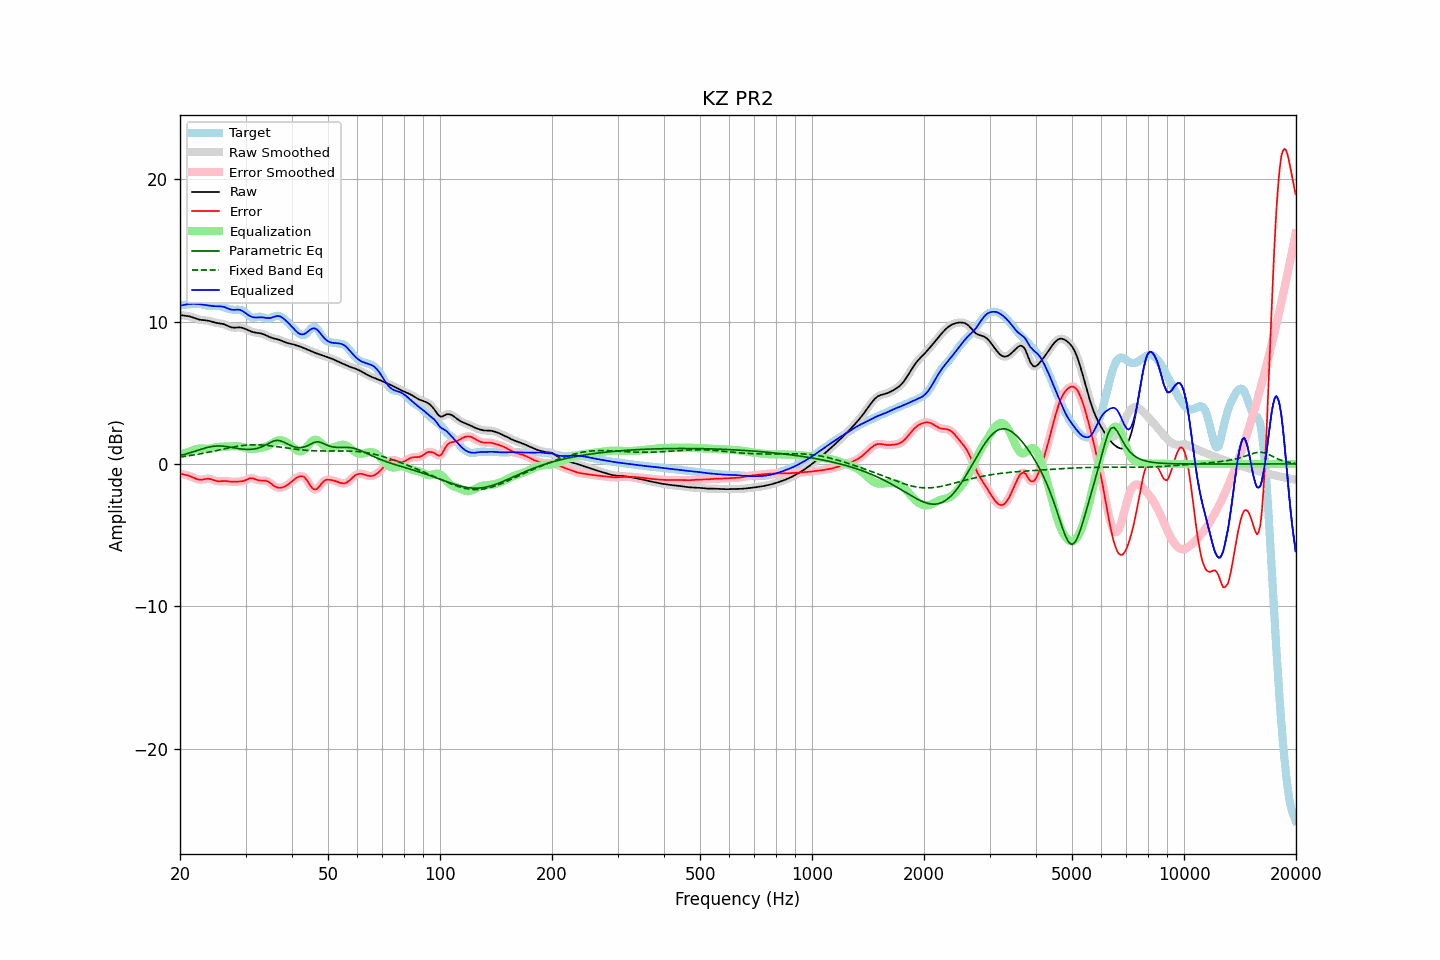

The table this chart was drawn from, first rows:
frequency, raw, error, smoothed, error_smoothed, equalization, parametric_eq, fixed_band_eq, equalized_raw, equalized_smoothed, target
20.00, 10.46, -0.67, 10.46, -0.67, 0.65, 0.59, 0.49, 11.12, 11.12, 11.13
20.20, 10.45, -0.70, 10.45, -0.70, 0.69, 0.62, 0.50, 11.14, 11.14, 11.15
20.40, 10.43, -0.74, 10.44, -0.73, 0.73, 0.65, 0.52, 11.16, 11.17, 11.17
20.61, 10.42, -0.76, 10.42, -0.76, 0.77, 0.68, 0.54, 11.19, 11.19, 11.18
20.81, 10.41, -0.79, 10.41, -0.79, 0.80, 0.71, 0.55, 11.21, 11.21, 11.20
21.02, 10.39, -0.82, 10.39, -0.82, 0.84, 0.74, 0.57, 11.23, 11.23, 11.21
21.23, 10.37, -0.85, 10.37, -0.85, 0.88, 0.78, 0.59, 11.24, 11.24, 11.22
21.44, 10.34, -0.89, 10.34, -0.89, 0.91, 0.81, 0.60, 11.25, 11.25, 11.23
21.66, 10.30, -0.94, 10.30, -0.94, 0.95, 0.85, 0.62, 11.25, 11.25, 11.24
21.87, 10.26, -1.00, 10.26, -1.00, 1.00, 0.88, 0.64, 11.25, 11.25, 11.25
22.09, 10.21, -1.04, 10.21, -1.04, 1.03, 0.92, 0.66, 11.25, 11.25, 11.26
22.31, 10.18, -1.08, 10.18, -1.08, 1.06, 0.96, 0.68, 11.24, 11.24, 11.26
22.54, 10.15, -1.11, 10.15, -1.10, 1.08, 0.99, 0.70, 11.22, 11.22, 11.25
22.76, 10.12, -1.11, 10.12, -1.11, 1.08, 1.03, 0.72, 11.21, 11.21, 11.23
22.99, 10.11, -1.10, 10.11, -1.10, 1.08, 1.06, 0.74, 11.19, 11.19, 11.21
23.22, 10.10, -1.08, 10.10, -1.08, 1.08, 1.10, 0.76, 11.18, 11.18, 11.18
23.45, 10.09, -1.05, 10.09, -1.05, 1.07, 1.13, 0.79, 11.16, 11.16, 11.14
23.69, 10.07, -1.04, 10.07, -1.04, 1.07, 1.16, 0.81, 11.14, 11.14, 11.12
23.92, 10.05, -1.04, 10.05, -1.04, 1.08, 1.19, 0.83, 11.13, 11.13, 11.10
24.16, 10.02, -1.06, 10.02, -1.06, 1.09, 1.21, 0.85, 11.11, 11.11, 11.09
24.40, 9.99, -1.10, 9.99, -1.10, 1.11, 1.23, 0.88, 11.10, 11.10, 11.09
24.65, 9.95, -1.14, 9.96, -1.14, 1.13, 1.24, 0.90, 11.09, 11.09, 11.09
24.89, 9.92, -1.18, 9.93, -1.18, 1.16, 1.26, 0.93, 11.08, 11.08, 11.10
25.14, 9.90, -1.20, 9.90, -1.20, 1.18, 1.26, 0.95, 11.08, 11.08, 11.11
25.39, 9.88, -1.22, 9.88, -1.22, 1.19, 1.27, 0.98, 11.08, 11.08, 11.11
25.65, 9.87, -1.22, 9.87, -1.22, 1.21, 1.26, 1.00, 11.08, 11.08, 11.09
25.91, 9.85, -1.21, 9.85, -1.21, 1.21, 1.26, 1.03, 11.06, 11.06, 11.06
26.16, 9.83, -1.20, 9.82, -1.20, 1.22, 1.25, 1.05, 11.04, 11.04, 11.03
26.43, 9.79, -1.20, 9.79, -1.20, 1.22, 1.24, 1.07, 11.01, 11.01, 10.99
26.69, 9.74, -1.21, 9.74, -1.21, 1.22, 1.22, 1.10, 10.96, 10.96, 10.95
26.96, 9.69, -1.22, 9.68, -1.22, 1.23, 1.20, 1.12, 10.91, 10.91, 10.91
27.23, 9.63, -1.24, 9.64, -1.24, 1.23, 1.18, 1.14, 10.87, 10.87, 10.87
27.50, 9.60, -1.25, 9.60, -1.25, 1.24, 1.16, 1.17, 10.84, 10.84, 10.85
27.77, 9.58, -1.26, 9.58, -1.25, 1.25, 1.14, 1.19, 10.83, 10.83, 10.84
28.05, 9.58, -1.25, 9.58, -1.25, 1.25, 1.12, 1.21, 10.83, 10.83, 10.83
28.33, 9.58, -1.25, 9.58, -1.25, 1.25, 1.10, 1.23, 10.84, 10.84, 10.83
28.62, 9.59, -1.24, 9.59, -1.24, 1.25, 1.08, 1.25, 10.84, 10.84, 10.83
28.90, 9.60, -1.24, 9.59, -1.24, 1.24, 1.07, 1.26, 10.83, 10.83, 10.83
29.19, 9.58, -1.23, 9.58, -1.23, 1.21, 1.05, 1.28, 10.79, 10.79, 10.81
29.48, 9.56, -1.21, 9.56, -1.21, 1.18, 1.04, 1.29, 10.74, 10.74, 10.77
29.78, 9.52, -1.18, 9.52, -1.18, 1.15, 1.03, 1.31, 10.67, 10.67, 10.69
30.08, 9.47, -1.13, 9.47, -1.13, 1.11, 1.02, 1.32, 10.59, 10.58, 10.60
30.38, 9.42, -1.08, 9.42, -1.08, 1.08, 1.02, 1.33, 10.50, 10.50, 10.50
30.68, 9.37, -1.03, 9.37, -1.03, 1.06, 1.02, 1.34, 10.43, 10.43, 10.39
30.99, 9.32, -1.00, 9.32, -1.01, 1.05, 1.02, 1.34, 10.37, 10.37, 10.32
31.30, 9.28, -1.01, 9.28, -1.01, 1.04, 1.03, 1.34, 10.32, 10.32, 10.29
31.61, 9.25, -1.03, 9.25, -1.03, 1.05, 1.05, 1.35, 10.30, 10.30, 10.28
31.93, 9.22, -1.08, 9.23, -1.07, 1.07, 1.07, 1.35, 10.29, 10.29, 10.30
32.24, 9.21, -1.12, 9.21, -1.12, 1.09, 1.09, 1.35, 10.29, 10.30, 10.33
32.57, 9.19, -1.15, 9.19, -1.15, 1.11, 1.13, 1.34, 10.30, 10.30, 10.35
32.89, 9.18, -1.16, 9.18, -1.16, 1.13, 1.16, 1.34, 10.31, 10.31, 10.34
33.22, 9.15, -1.17, 9.15, -1.16, 1.15, 1.21, 1.33, 10.30, 10.30, 10.32
33.55, 9.12, -1.16, 9.11, -1.17, 1.17, 1.26, 1.32, 10.29, 10.29, 10.28
33.89, 9.07, -1.17, 9.07, -1.18, 1.20, 1.31, 1.31, 10.27, 10.27, 10.24
34.23, 9.01, -1.20, 9.01, -1.21, 1.24, 1.37, 1.30, 10.25, 10.25, 10.22
34.57, 8.96, -1.25, 8.96, -1.26, 1.29, 1.43, 1.29, 10.25, 10.25, 10.21
34.92, 8.90, -1.33, 8.91, -1.33, 1.35, 1.49, 1.28, 10.26, 10.26, 10.23
35.27, 8.86, -1.41, 8.86, -1.41, 1.42, 1.55, 1.26, 10.28, 10.28, 10.28
35.62, 8.83, -1.50, 8.83, -1.50, 1.49, 1.59, 1.25, 10.32, 10.32, 10.33
35.97, 8.80, -1.58, 8.80, -1.57, 1.55, 1.63, 1.23, 10.36, 10.36, 10.38
... 635 more rows
